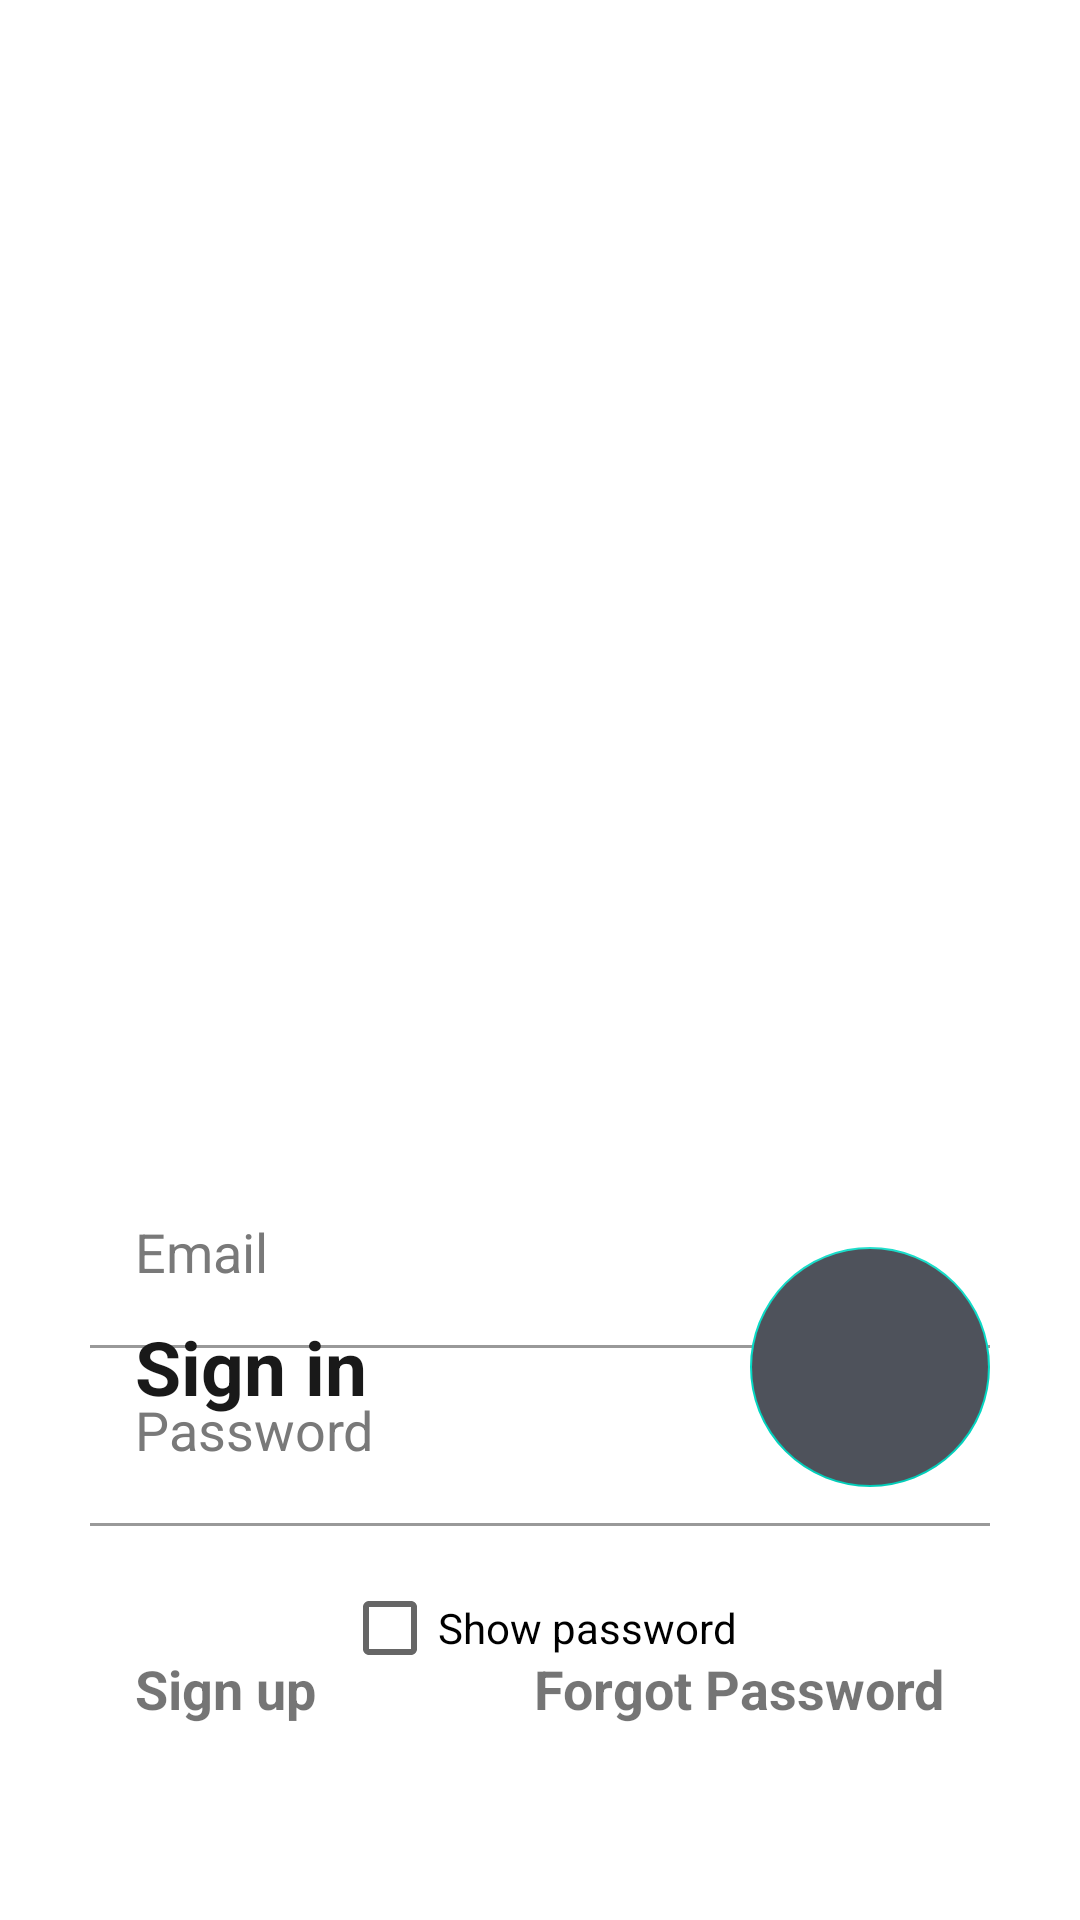

Here is an Android app screen rendered from its layout file. Give the layout XML and the strings, colors and styles it references.
<!-- AndroidManifest.xml: application theme Theme.ICar -->
<!-- res/layout/activity_main.xml -->
<?xml version="1.0" encoding="utf-8"?>
<androidx.constraintlayout.widget.ConstraintLayout xmlns:android="http://schemas.android.com/apk/res/android"
    xmlns:app="http://schemas.android.com/apk/res-auto"
    xmlns:tools="http://schemas.android.com/tools"
    android:layout_width="match_parent"
    android:layout_height="match_parent"
    tools:context=".MainActivity">

    <ImageView
        android:id="@+id/imageView"
        android:layout_width="match_parent"
        android:layout_height="match_parent"
        android:scaleType="centerCrop"
        android:src="@drawable/background_image_one_signin" />

    <TextView
        android:layout_width="wrap_content"
        android:layout_height="wrap_content"
        android:layout_marginStart="8dp"
        android:layout_marginTop="116dp"
        android:layout_marginEnd="8dp"
        android:text="Welcome\nto iCar"
        android:textColor="@android:color/white"
        android:textSize="30sp"
        android:textStyle="bold"
        app:layout_constraintEnd_toEndOf="parent"
        app:layout_constraintHorizontal_bias="0.174"
        app:layout_constraintStart_toStartOf="parent"
        app:layout_constraintTop_toTopOf="@+id/imageView" />

    <LinearLayout
        android:layout_width="match_parent"
        android:layout_height="match_parent"
        android:orientation="vertical"
        android:paddingTop="390dp">

        <EditText
            android:id="@+id/editTextEmail"
            android:layout_width="match_parent"
            android:layout_height="wrap_content"
            android:layout_marginStart="30dp"
            android:layout_marginEnd="30dp"
            android:backgroundTint="@android:color/transparent"
            android:hint="Email"
            android:inputType="textEmailAddress"
            android:padding="15dp"
            android:textColor="#292929"
            android:textColorHint="#797979" />

        <RelativeLayout
            android:layout_width="match_parent"
            android:layout_height="1dp"
            android:layout_marginStart="30dp"
            android:layout_marginTop="4dp"
            android:layout_marginEnd="30dp"
            android:background="#999999" />

        <EditText
            android:id="@+id/editTextPassword"
            android:layout_width="match_parent"
            android:layout_height="wrap_content"
            android:layout_marginStart="30dp"
            android:layout_marginEnd="30dp"
            android:backgroundTint="@android:color/transparent"
            android:hint="Password"
            android:inputType="textPassword"
            android:padding="15dp"
            android:textColor="#292929"
            android:textColorHint="#797979" />

        <RelativeLayout
            android:layout_width="match_parent"
            android:layout_height="1dp"
            android:layout_marginStart="30dp"
            android:layout_marginTop="4dp"
            android:layout_marginEnd="30dp"
            android:background="#999999" />

        <CheckBox
            android:id="@+id/checkboxShowPassword"
            android:layout_width="wrap_content"
            android:layout_height="wrap_content"
            android:layout_gravity="center"
            android:gravity="center"
            android:layout_marginTop="10dp"
            android:text="Show password" />
    </LinearLayout>

    <LinearLayout
        android:layout_width="match_parent"
        android:layout_height="match_parent"
        android:gravity="bottom"
        android:orientation="vertical">


        <ProgressBar
            android:id="@+id/progressBar"
            style="?android:attr/progressBarStyle"
            android:visibility="gone"
            android:layout_width="match_parent"
            android:layout_height="wrap_content" />

        <RelativeLayout
            android:layout_width="match_parent"
            android:layout_height="wrap_content"
            android:layout_marginTop="10dp">

            <com.google.android.material.floatingactionbutton.FloatingActionButton
                android:id="@+id/floatingButtonEnter"
                android:layout_width="wrap_content"
                android:layout_height="wrap_content"
                android:layout_alignParentEnd="true"
                android:layout_alignParentRight="true"
                android:layout_centerInParent="true"
                android:layout_marginTop="20dp"
                android:layout_marginEnd="30dp"
                android:layout_marginRight="30dp"
                android:layout_marginBottom="20dp"
                android:backgroundTint="#4E525B"
                android:elevation="0dp"
                android:src="@drawable/round_arrow_forward_24"
                android:tint="@android:color/white"
                app:elevation="0dp"
                app:fabCustomSize="80dp"
                tools:ignore="RelativeOverlap" />

            <TextView
                android:layout_width="wrap_content"
                android:layout_height="wrap_content"
                android:layout_alignParentStart="true"
                android:layout_alignParentLeft="true"
                android:layout_centerInParent="true"
                android:layout_marginStart="30dp"
                android:layout_marginLeft="30dp"
                android:padding="15dp"
                android:text="Sign in"
                android:textColor="#191919"
                android:textSize="25sp"
                android:textStyle="bold" />
        </RelativeLayout>

        <RelativeLayout
            android:layout_width="match_parent"
            android:layout_height="wrap_content"
            android:layout_marginTop="20dp"
            android:layout_marginBottom="50dp">

            <TextView
                android:layout_width="wrap_content"
                android:layout_height="wrap_content"
                android:layout_alignParentStart="true"
                android:layout_alignParentLeft="true"
                android:layout_centerInParent="true"
                android:layout_marginStart="30dp"
                android:layout_marginLeft="30dp"
                android:onClick="OpenSignupPage"
                android:padding="15dp"
                android:text="Sign up"
                android:textSize="18sp"
                android:textStyle="bold" />

            <TextView
                android:layout_width="wrap_content"
                android:layout_height="wrap_content"
                android:layout_alignParentEnd="true"
                android:layout_alignParentRight="true"
                android:layout_centerInParent="true"
                android:layout_marginEnd="30dp"
                android:layout_marginRight="30dp"
                android:onClick="OpenForgotPasswordPage"
                android:padding="15dp"
                android:text="Forgot Password"
                android:textSize="18sp"
                android:textStyle="bold" />
        </RelativeLayout>
    </LinearLayout>


</androidx.constraintlayout.widget.ConstraintLayout>
<!-- resources referenced by this layout -->
<resources>
  <style name="Theme.ICar" parent="Theme.MaterialComponents.DayNight.NoActionBar">
          
          <item name="colorPrimary">@color/purple_500</item>
          <item name="colorPrimaryVariant">@color/purple_700</item>
          <item name="colorOnPrimary">@color/white</item>
          
          <item name="colorSecondary">@color/teal_200</item>
          <item name="colorSecondaryVariant">@color/teal_700</item>
          <item name="colorOnSecondary">@color/black</item>
          
          <item name="android:statusBarColor" tools:targetApi="l">?attr/colorPrimaryVariant</item>
          
      </style>
  <!-- not gathered from this repository: default colours our renderer supplied (Android Studio template values) -->
  <color name="purple_500">#FF6200EE</color>
  <color name="purple_700">#FF3700B3</color>
  <color name="teal_200">#FF03DAC5</color>
  <color name="teal_700">#FF018786</color>
  <color name="black">#FF000000</color>
  <color name="white">#FFFFFFFF</color>
</resources>
